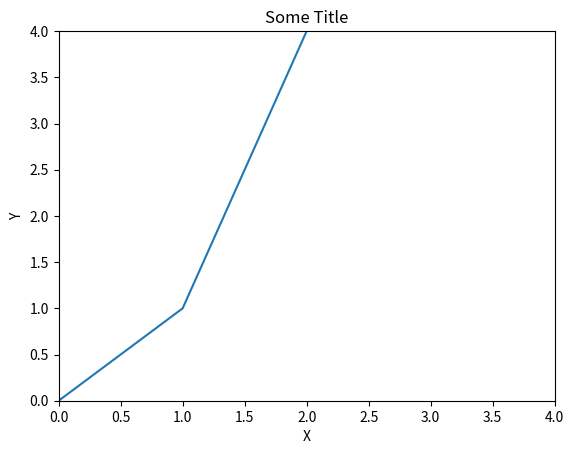

Write the Python code that produced this figure.
'''
Data visualzation with matplotlib
'''

import numpy as np
import pandas as pd 
import matplotlib.pyplot as plt 

# create array for x and y
x = np.arange(0,10)

y = x**2

# plot the values 

plt.plot(x,y)


# optional - add limits
plt.xlim(0,4)
plt.ylim(0,4)

# optional - add title
plt.title("Some Title")

# optional - add labels for x and y axis
plt.xlabel("X")
plt.ylabel("Y")

# finally show the chart
plt.show()